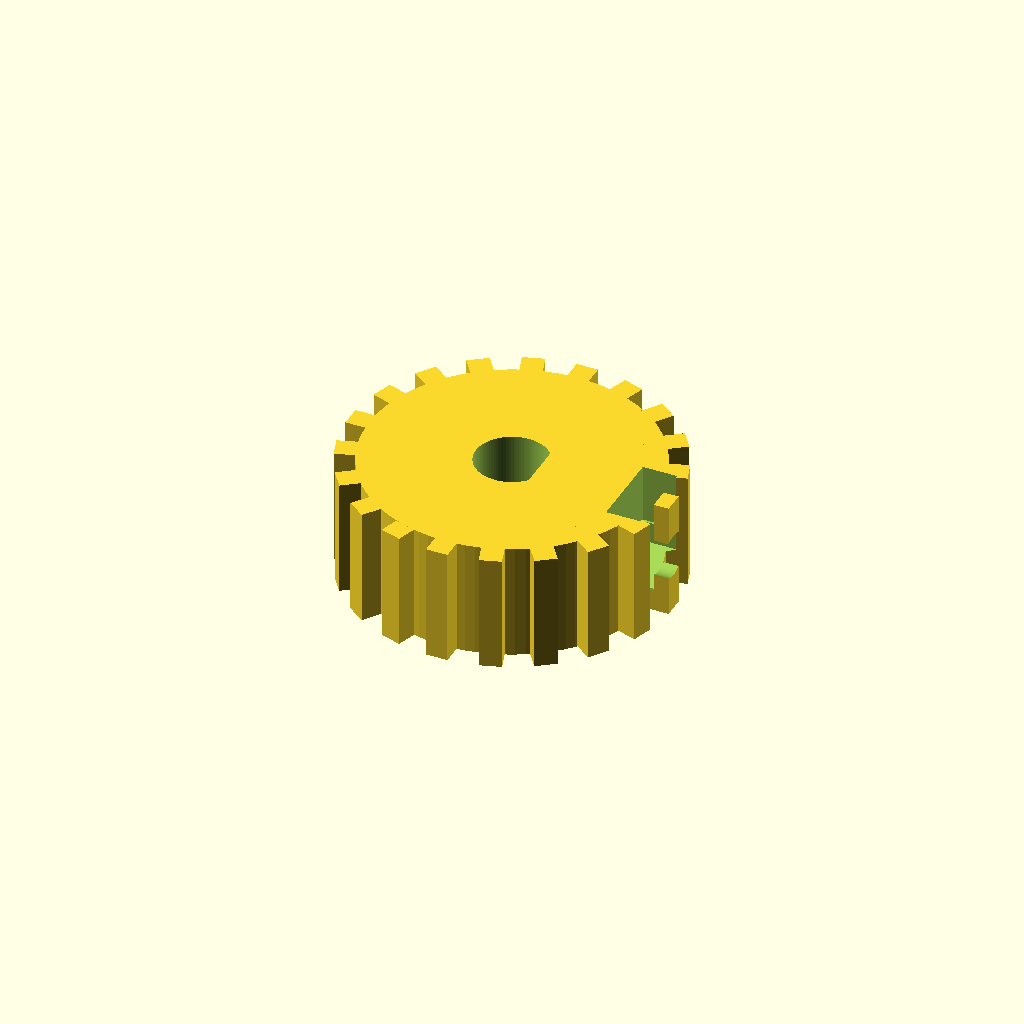
Cell 1: rendered with the file's own defaults.
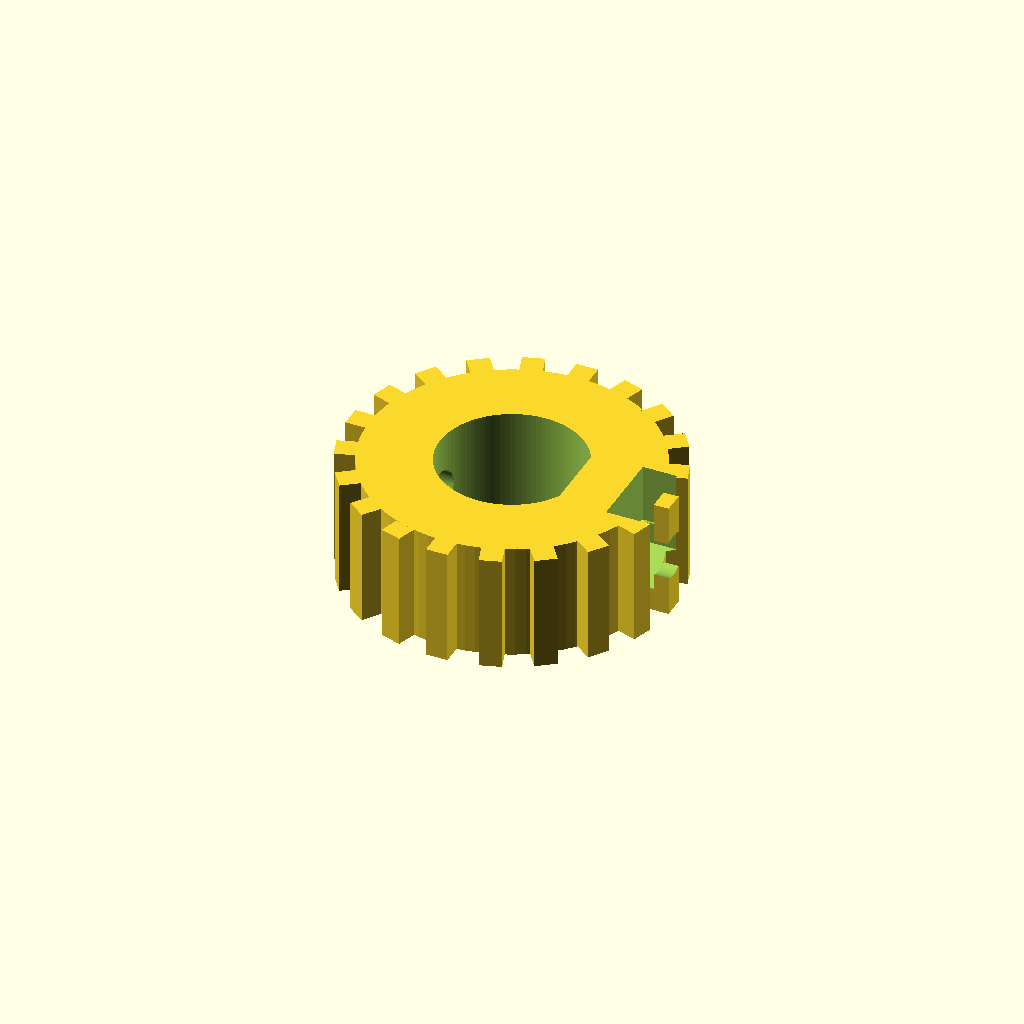
Cell 2: shaft_diameter = 11.1 (everything else at default).
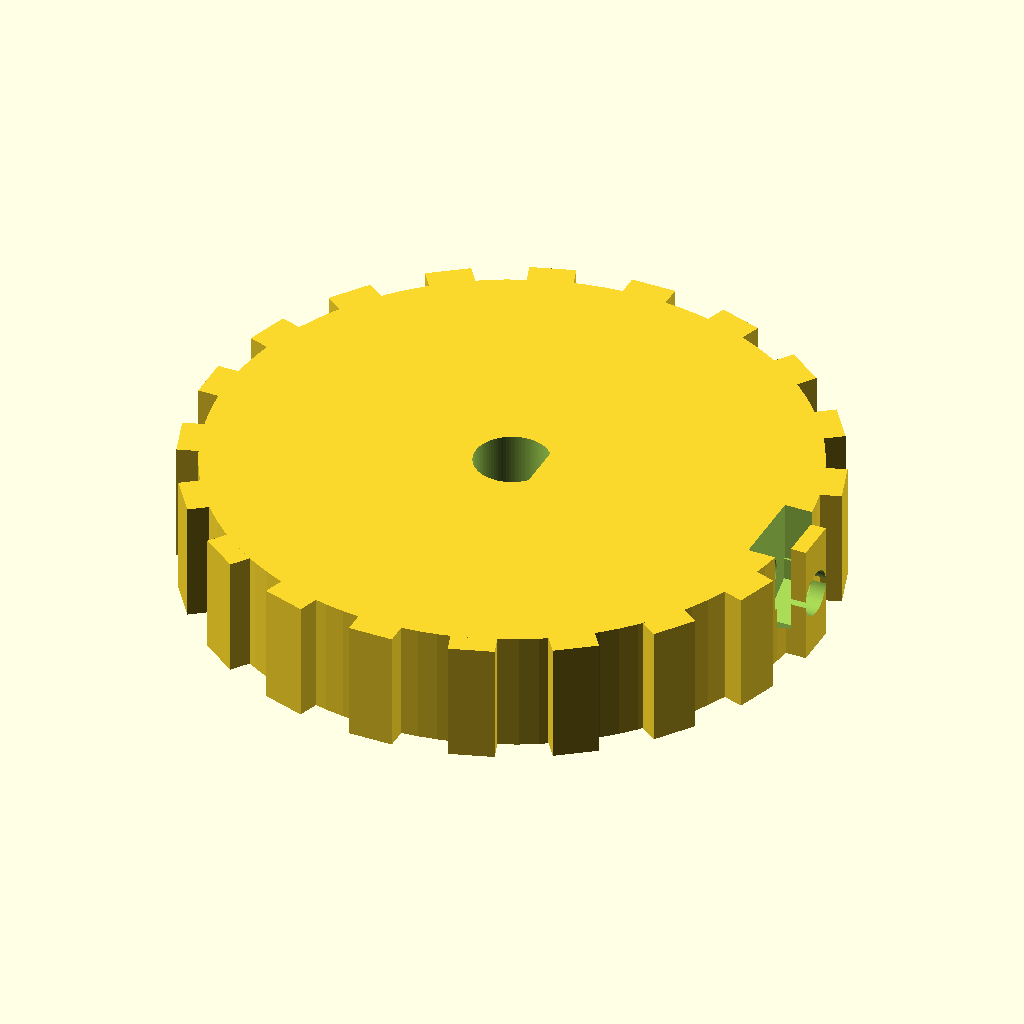
Cell 3: body_diameter = 44 (everything else at default).
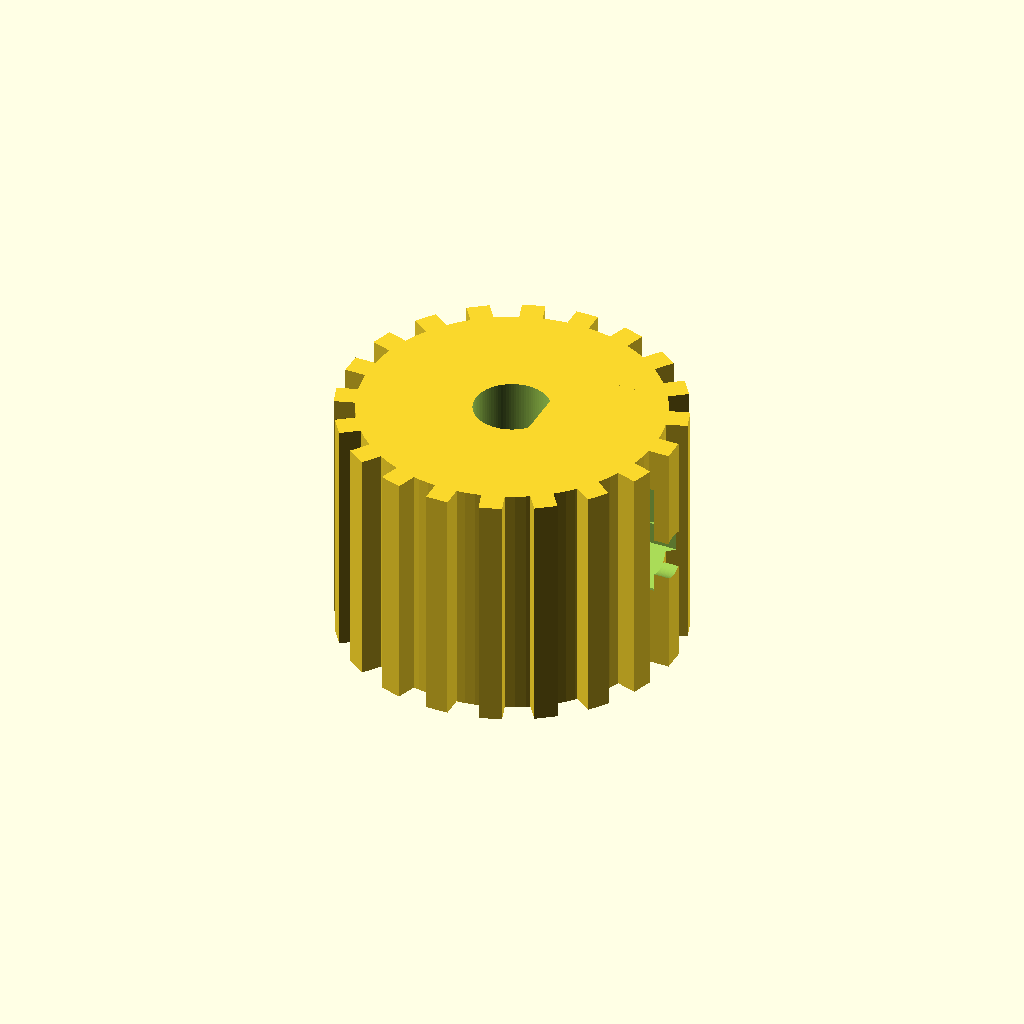
Cell 4 — body_thickness set to 18, the other parameters unchanged.
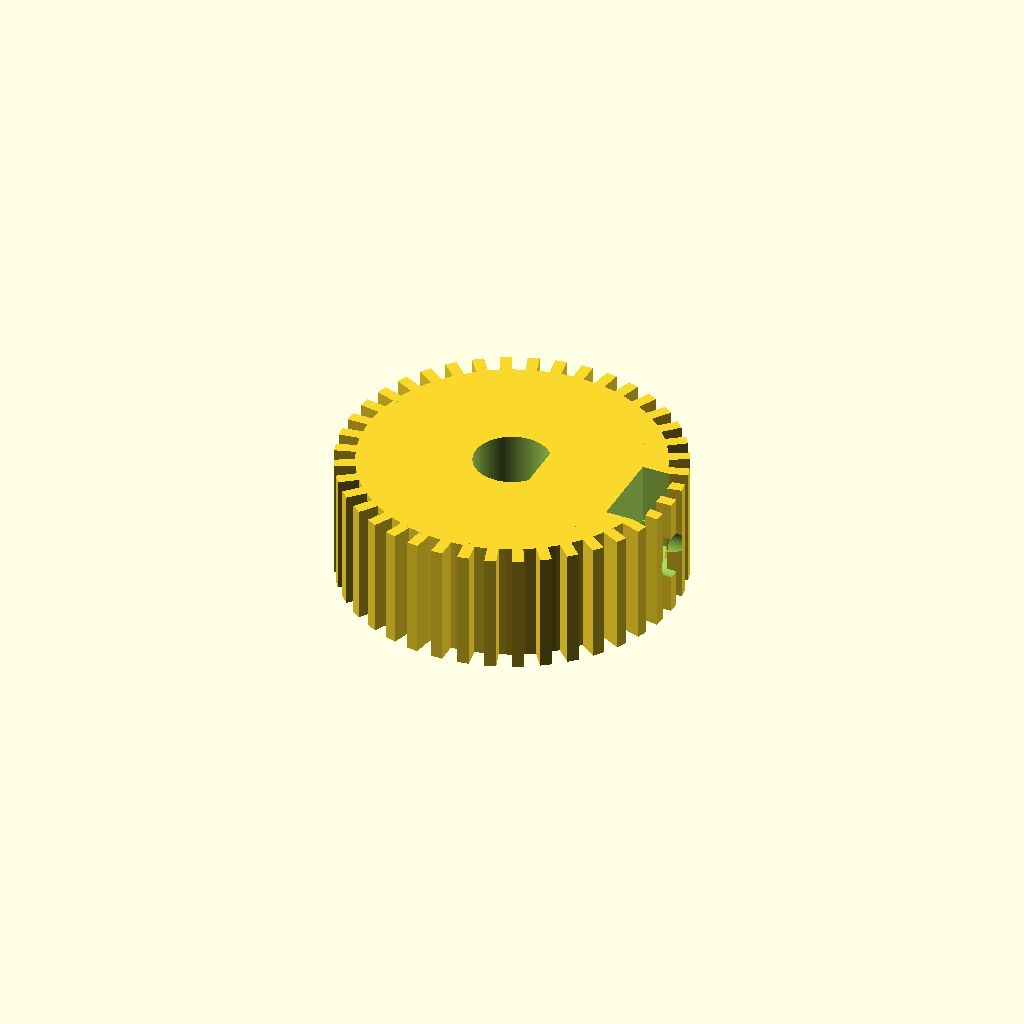
Cell 5 — tooth_count set to 40, the other parameters unchanged.
All cells are drawn from one camera (rotation 55°, 0°, 25°, orthographic, colour scheme Cornfield), so only the parameter changes between them.
OpenSCAD source file exports/3d/tt-dual-shaft-locking-gear.scad:
/*
  TT dual-shaft motor locking gear / hub
  Units: millimetres
  Default fit: common yellow TT motor 5.4 mm D-shaft + M3 captive nut.

  Print: PETG/PLA, 0.2 mm layers, 4 walls, 40% infill.
  Place one flat circular face on the build plate.
*/

$fn = 96;

// ---- Editable dimensions ----
shaft_diameter = 5.55;       // Increase by 0.10-0.20 if the fit is too tight
shaft_flat_depth = 0.65;     // Amount removed from the round shaft profile
body_diameter = 22;
body_thickness = 9;
tooth_count = 20;
tooth_depth = 1.5;
tooth_width_ratio = 0.48;

set_screw_diameter = 3.35;   // M3 clearance
nut_across_flats = 5.75;     // M3 nut, with print clearance
nut_thickness = 2.65;
nut_access_clearance = 0.35;

module d_bore(h) {
  difference() {
    cylinder(d = shaft_diameter, h = h, center = true);
    translate([shaft_diameter / 2 - shaft_flat_depth, -shaft_diameter, -h])
      cube([shaft_diameter, shaft_diameter * 2, h * 2]);
  }
}

module outer_gear() {
  union() {
    cylinder(d = body_diameter, h = body_thickness, center = true);
    for (i = [0 : tooth_count - 1])
      rotate([0, 0, i * 360 / tooth_count])
        translate([body_diameter / 2 + tooth_depth / 2 - 0.15, 0, 0])
          cube([
            tooth_depth + 0.3,
            PI * body_diameter / tooth_count * tooth_width_ratio,
            body_thickness
          ], center = true);
  }
}

module captive_nut_cut() {
  // Radial M3 screw presses against the D-shaft.
  rotate([0, 90, 0])
    cylinder(d = set_screw_diameter, h = body_diameter + tooth_depth * 4, center = true);

  // Hexagonal pocket opens from the rim so the M3 nut can slide in.
  translate([body_diameter / 2 - nut_thickness / 2 + nut_access_clearance, 0, 0])
    rotate([0, 90, 0])
      cylinder(d = nut_across_flats / cos(30), h = nut_thickness, center = true, $fn = 6);

  translate([body_diameter / 2 - nut_thickness / 2 + nut_access_clearance, 0,
             nut_across_flats / 2])
    cube([nut_thickness, nut_across_flats + 0.35, nut_across_flats], center = true);
}

difference() {
  outer_gear();
  d_bore(body_thickness + 2);
  captive_nut_cut();
}
Customizer parameters (derived from the source; name, type, default, range or options):
shaft_diameter: number, default 5.55
shaft_flat_depth: number, default 0.65
body_diameter: number, default 22
body_thickness: number, default 9
tooth_count: number, default 20
tooth_depth: number, default 1.5
tooth_width_ratio: number, default 0.48
set_screw_diameter: number, default 3.35
nut_across_flats: number, default 5.75
nut_thickness: number, default 2.65
nut_access_clearance: number, default 0.35
